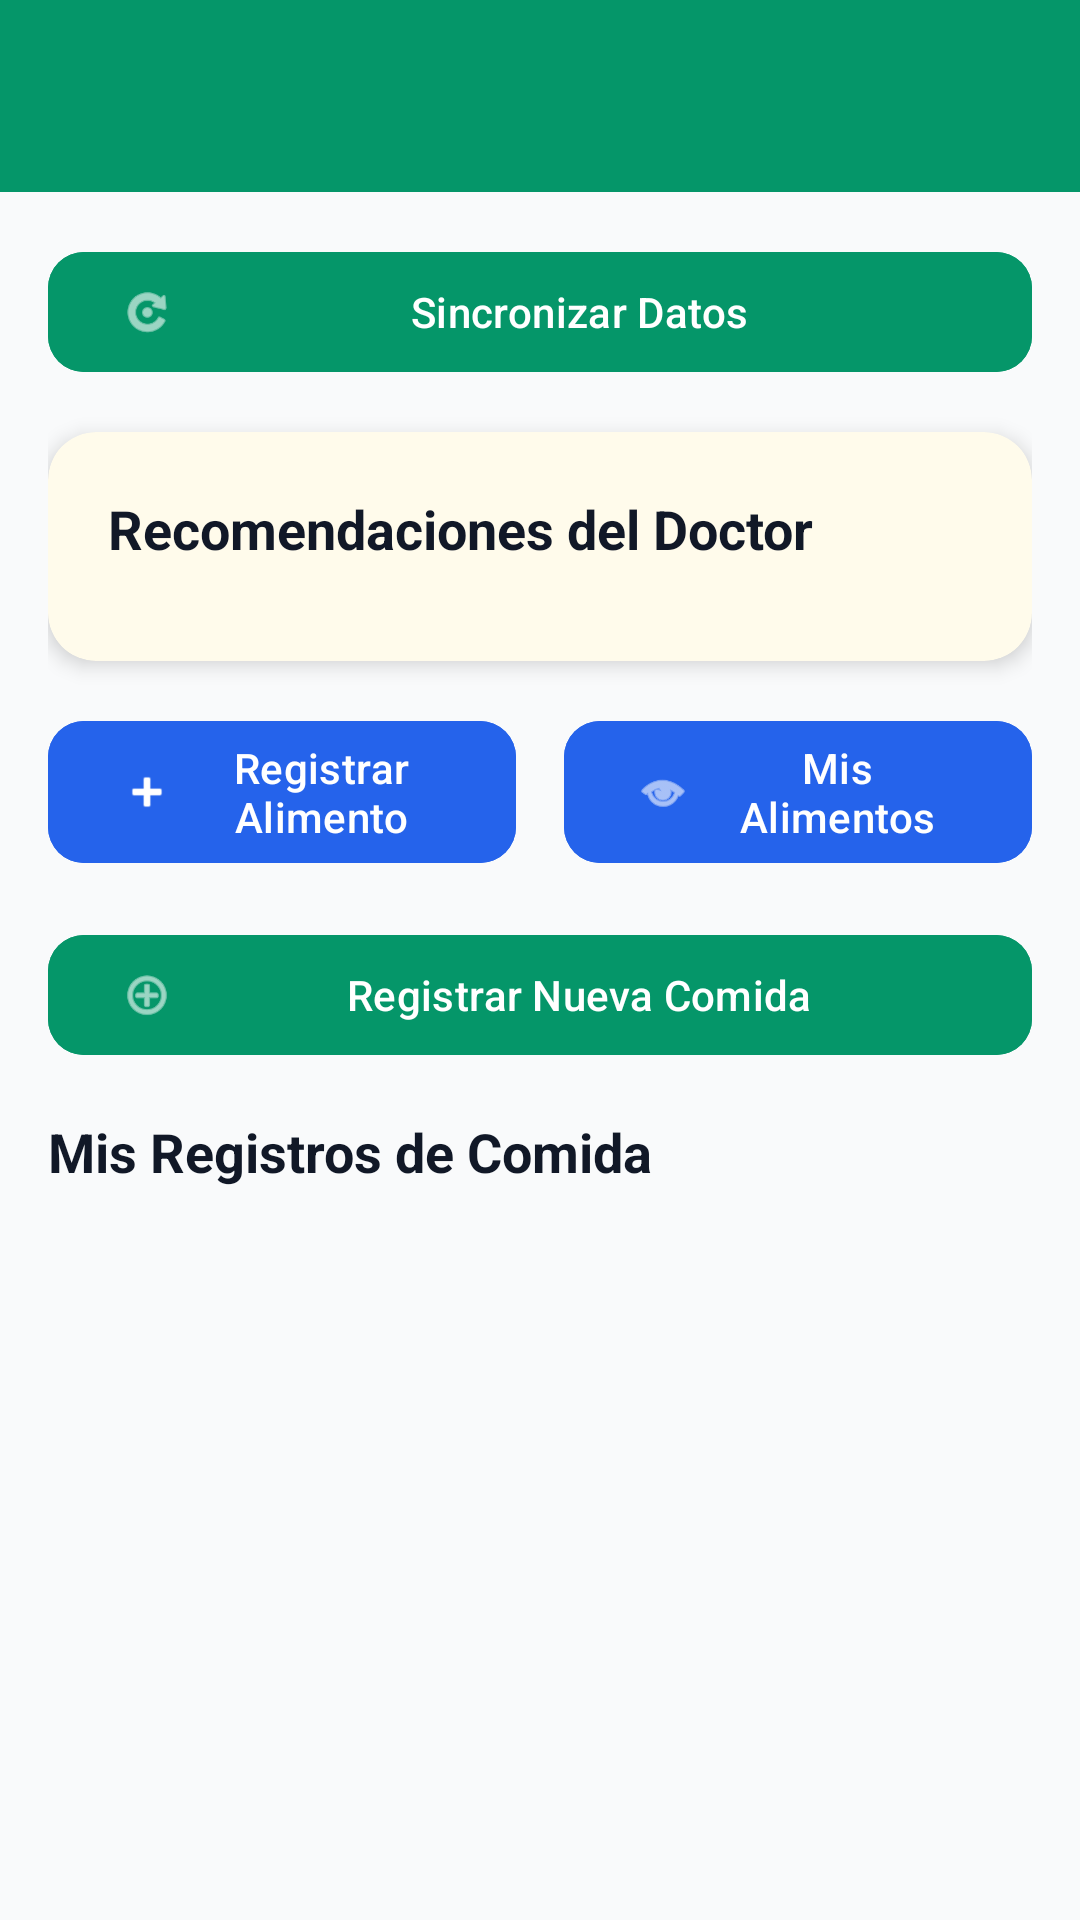

Write the Android layout XML for this screen, with the resource values it uses.
<!-- AndroidManifest.xml: application theme Theme.Enutritrackapp -->
<!-- res/layout/activity_nutrition.xml -->
<?xml version="1.0" encoding="utf-8"?>
<androidx.coordinatorlayout.widget.CoordinatorLayout xmlns:android="http://schemas.android.com/apk/res/android"
    xmlns:app="http://schemas.android.com/apk/res-auto"
    xmlns:tools="http://schemas.android.com/tools"
    android:layout_width="match_parent"
    android:layout_height="match_parent"
    android:background="@color/gray_50"
    tools:context=".presentation.nutrition.NutritionActivity">

    <com.google.android.material.appbar.AppBarLayout
        android:layout_width="match_parent"
        android:layout_height="wrap_content"
        android:theme="@style/Theme.Enutritrackapp.AppBarOverlay">

        <androidx.appcompat.widget.Toolbar
            android:id="@+id/toolbar"
            android:layout_width="match_parent"
            android:layout_height="?attr/actionBarSize"
            android:background="@color/emerald_600"
            app:popupTheme="@style/ThemeOverlay.AppCompat.Light" />
    </com.google.android.material.appbar.AppBarLayout>

    <androidx.core.widget.NestedScrollView
        android:layout_width="match_parent"
        android:layout_height="match_parent"
        app:layout_behavior="@string/appbar_scrolling_view_behavior">

        <LinearLayout
            android:layout_width="match_parent"
            android:layout_height="wrap_content"
            android:orientation="vertical"
            android:padding="16dp">

            
            <com.google.android.material.button.MaterialButton
                android:id="@+id/syncButton"
                android:layout_width="match_parent"
                android:layout_height="wrap_content"
                android:layout_marginBottom="16dp"
                android:text="Sincronizar Datos"
                android:textColor="@color/white"
                android:backgroundTint="@color/emerald_600"
                app:cornerRadius="12dp"
                app:icon="@android:drawable/ic_menu_rotate"
                app:iconTint="@color/white" />

            <ProgressBar
                android:id="@+id/progressBar"
                android:layout_width="wrap_content"
                android:layout_height="wrap_content"
                android:layout_gravity="center"
                android:layout_marginBottom="16dp"
                android:visibility="gone" />

            
            <androidx.cardview.widget.CardView
                android:id="@+id/recomendacionesCard"
                android:layout_width="match_parent"
                android:layout_height="wrap_content"
                android:layout_marginBottom="16dp"
                app:cardBackgroundColor="@color/amber_50"
                app:cardCornerRadius="16dp"
                app:cardElevation="4dp">

                <LinearLayout
                    android:layout_width="match_parent"
                    android:layout_height="wrap_content"
                    android:orientation="vertical"
                    android:padding="20dp">

                    <TextView
                        android:layout_width="wrap_content"
                        android:layout_height="wrap_content"
                        android:text="Recomendaciones del Doctor"
                        android:textSize="18sp"
                        android:textStyle="bold"
                        android:textColor="@color/gray_900"
                        android:layout_marginBottom="12dp" />

                    <androidx.recyclerview.widget.RecyclerView
                        android:id="@+id/recomendacionesList"
                        android:layout_width="match_parent"
                        android:layout_height="wrap_content"
                        android:nestedScrollingEnabled="false"
                        tools:listitem="@layout/item_recomendacion" />

                    <TextView
                        android:id="@+id/noRecomendacionesText"
                        android:layout_width="match_parent"
                        android:layout_height="wrap_content"
                        android:text="No hay recomendaciones en este momento"
                        android:textSize="14sp"
                        android:textColor="@color/gray_600"
                        android:gravity="center"
                        android:padding="16dp"
                        android:visibility="gone" />
                </LinearLayout>
            </androidx.cardview.widget.CardView>

            
            <LinearLayout
                android:layout_width="match_parent"
                android:layout_height="wrap_content"
                android:orientation="horizontal"
                android:layout_marginBottom="16dp">

                <com.google.android.material.button.MaterialButton
                    android:id="@+id/registrarAlimentoButton"
                    android:layout_width="0dp"
                    android:layout_height="wrap_content"
                    android:layout_weight="1"
                    android:layout_marginEnd="8dp"
                    android:text="Registrar Alimento"
                    android:textColor="@color/white"
                    android:backgroundTint="@color/blue_600"
                    app:cornerRadius="12dp"
                    app:icon="@android:drawable/ic_input_add"
                    app:iconTint="@color/white" />

                <com.google.android.material.button.MaterialButton
                    android:id="@+id/verAlimentosButton"
                    android:layout_width="0dp"
                    android:layout_height="wrap_content"
                    android:layout_weight="1"
                    android:layout_marginStart="8dp"
                    android:text="Mis Alimentos"
                    android:textColor="@color/white"
                    android:backgroundTint="@color/blue_600"
                    app:cornerRadius="12dp"
                    app:icon="@android:drawable/ic_menu_view"
                    app:iconTint="@color/white" />
            </LinearLayout>

            <com.google.android.material.button.MaterialButton
                android:id="@+id/registrarComidaButton"
                android:layout_width="match_parent"
                android:layout_height="wrap_content"
                android:layout_marginBottom="16dp"
                android:text="Registrar Nueva Comida"
                android:textColor="@color/white"
                android:backgroundTint="@color/emerald_600"
                app:cornerRadius="12dp"
                app:icon="@android:drawable/ic_menu_add"
                app:iconTint="@color/white" />

            
            <TextView
                android:layout_width="match_parent"
                android:layout_height="wrap_content"
                android:text="Mis Registros de Comida"
                android:textSize="18sp"
                android:textStyle="bold"
                android:textColor="@color/gray_900"
                android:layout_marginBottom="12dp" />

            <androidx.recyclerview.widget.RecyclerView
                android:id="@+id/registrosComidaList"
                android:layout_width="match_parent"
                android:layout_height="wrap_content"
                android:nestedScrollingEnabled="false"
                tools:listitem="@layout/item_registro_comida" />

            <TextView
                android:id="@+id/noRegistrosText"
                android:layout_width="match_parent"
                android:layout_height="wrap_content"
                android:text="No hay registros de comida aún"
                android:textSize="14sp"
                android:textColor="@color/gray_600"
                android:gravity="center"
                android:padding="16dp"
                android:visibility="gone" />

        </LinearLayout>
    </androidx.core.widget.NestedScrollView>
</androidx.coordinatorlayout.widget.CoordinatorLayout>
<!-- res/layout/item_recomendacion.xml (included above) -->
<?xml version="1.0" encoding="utf-8"?>
<androidx.cardview.widget.CardView xmlns:android="http://schemas.android.com/apk/res/android"
    xmlns:app="http://schemas.android.com/apk/res-auto"
    xmlns:tools="http://schemas.android.com/tools"
    android:layout_width="match_parent"
    android:layout_height="wrap_content"
    android:layout_marginBottom="8dp"
    app:cardBackgroundColor="@color/amber_50"
    app:cardCornerRadius="12dp"
    app:cardElevation="2dp">

    <LinearLayout
        android:layout_width="match_parent"
        android:layout_height="wrap_content"
        android:orientation="vertical"
        android:padding="16dp">

        <TextView
            android:id="@+id/contenidoText"
            android:layout_width="match_parent"
            android:layout_height="wrap_content"
            android:textSize="14sp"
            android:textColor="@color/gray_900"
            android:textStyle="bold"
            android:layout_marginBottom="4dp"
            tools:text="Consume más frutas y verduras diariamente" />

        <TextView
            android:id="@+id/fechaText"
            android:layout_width="match_parent"
            android:layout_height="wrap_content"
            android:textSize="12sp"
            android:textColor="@color/gray_600"
            tools:text="01/11/2025" />

    </LinearLayout>
</androidx.cardview.widget.CardView>
<!-- res/layout/item_registro_comida.xml (included above) -->
<?xml version="1.0" encoding="utf-8"?>
<androidx.cardview.widget.CardView xmlns:android="http://schemas.android.com/apk/res/android"
    xmlns:app="http://schemas.android.com/apk/res-auto"
    xmlns:tools="http://schemas.android.com/tools"
    android:layout_width="match_parent"
    android:layout_height="wrap_content"
    android:layout_marginBottom="12dp"
    app:cardBackgroundColor="@color/white"
    app:cardCornerRadius="16dp"
    app:cardElevation="4dp">

    <LinearLayout
        android:layout_width="match_parent"
        android:layout_height="wrap_content"
        android:orientation="vertical"
        android:padding="16dp">

        <LinearLayout
            android:layout_width="match_parent"
            android:layout_height="wrap_content"
            android:orientation="horizontal"
            android:layout_marginBottom="8dp">

            <TextView
                android:id="@+id/tipoComidaText"
                android:layout_width="0dp"
                android:layout_height="wrap_content"
                android:layout_weight="1"
                android:textSize="16sp"
                android:textStyle="bold"
                android:textColor="@color/gray_900"
                tools:text="Desayuno" />

            <TextView
                android:id="@+id/fechaText"
                android:layout_width="wrap_content"
                android:layout_height="wrap_content"
                android:textSize="14sp"
                android:textColor="@color/gray_600"
                tools:text="01/11/2025" />
        </LinearLayout>

        <TextView
            android:id="@+id/resumenNutricionalText"
            android:layout_width="match_parent"
            android:layout_height="wrap_content"
            android:textSize="12sp"
            android:textColor="@color/gray_600"
            android:layout_marginBottom="8dp"
            tools:text="Calorías: 450 | Proteínas: 25g" />

        <LinearLayout
            android:layout_width="match_parent"
            android:layout_height="wrap_content"
            android:orientation="horizontal">

            <com.google.android.material.button.MaterialButton
                android:id="@+id/verDetalleButton"
                android:layout_width="0dp"
                android:layout_height="wrap_content"
                android:layout_weight="1"
                android:layout_marginEnd="8dp"
                android:text="Ver Detalle"
                android:textColor="@color/blue_600"
                android:backgroundTint="@color/blue_50"
                app:cornerRadius="8dp"
                style="@style/Widget.Material3.Button.TextButton" />

            <com.google.android.material.button.MaterialButton
                android:id="@+id/editarButton"
                android:layout_width="0dp"
                android:layout_height="wrap_content"
                android:layout_weight="1"
                android:text="Editar"
                android:textColor="@color/blue_600"
                android:backgroundTint="@color/blue_50"
                app:cornerRadius="8dp"
                style="@style/Widget.Material3.Button.TextButton" />
        </LinearLayout>

    </LinearLayout>
</androidx.cardview.widget.CardView>
<!-- resources referenced by this layout -->
<resources>
  <color name="amber_50">#fffbeb</color>
  <color name="blue_50">#eff6ff</color>
  <color name="blue_600">#2563eb</color>
  <color name="emerald_600">#059669</color>
  <color name="gray_50">#f9fafb</color>
  <color name="gray_600">#4b5563</color>
  <color name="gray_900">#111827</color>
  <color name="white">#FFFFFFFF</color>
  <string name="appbar_scrolling_view_behavior">com.google.android.material.appbar.AppBarLayout$ScrollingViewBehavior</string>
  <style name="Theme.Enutritrackapp.AppBarOverlay" parent="ThemeOverlay.AppCompat.Dark.ActionBar">
          <item name="colorControlNormal">@color/white</item>
      </style>
  <style name="Theme.Enutritrackapp" parent="Base.Theme.Enutritrackapp" />
  <style name="Base.Theme.Enutritrackapp" parent="Theme.Material3.DayNight.NoActionBar">
          <item name="colorPrimary">@color/emerald_600</item>
          <item name="colorOnPrimary">@color/white</item>
          <item name="colorPrimaryContainer">@color/emerald_50</item>
          <item name="colorOnPrimaryContainer">@color/emerald_700</item>
          
          <item name="colorError">@color/red_600</item>
          <item name="colorOnError">@color/white</item>
          
          <item name="android:statusBarColor">@android:color/transparent</item>
          <item name="android:navigationBarColor">@android:color/transparent</item>
      </style>
  <color name="emerald_50">#ecfdf5</color>
  <color name="emerald_700">#047857</color>
  <color name="red_600">#dc2626</color>
</resources>
